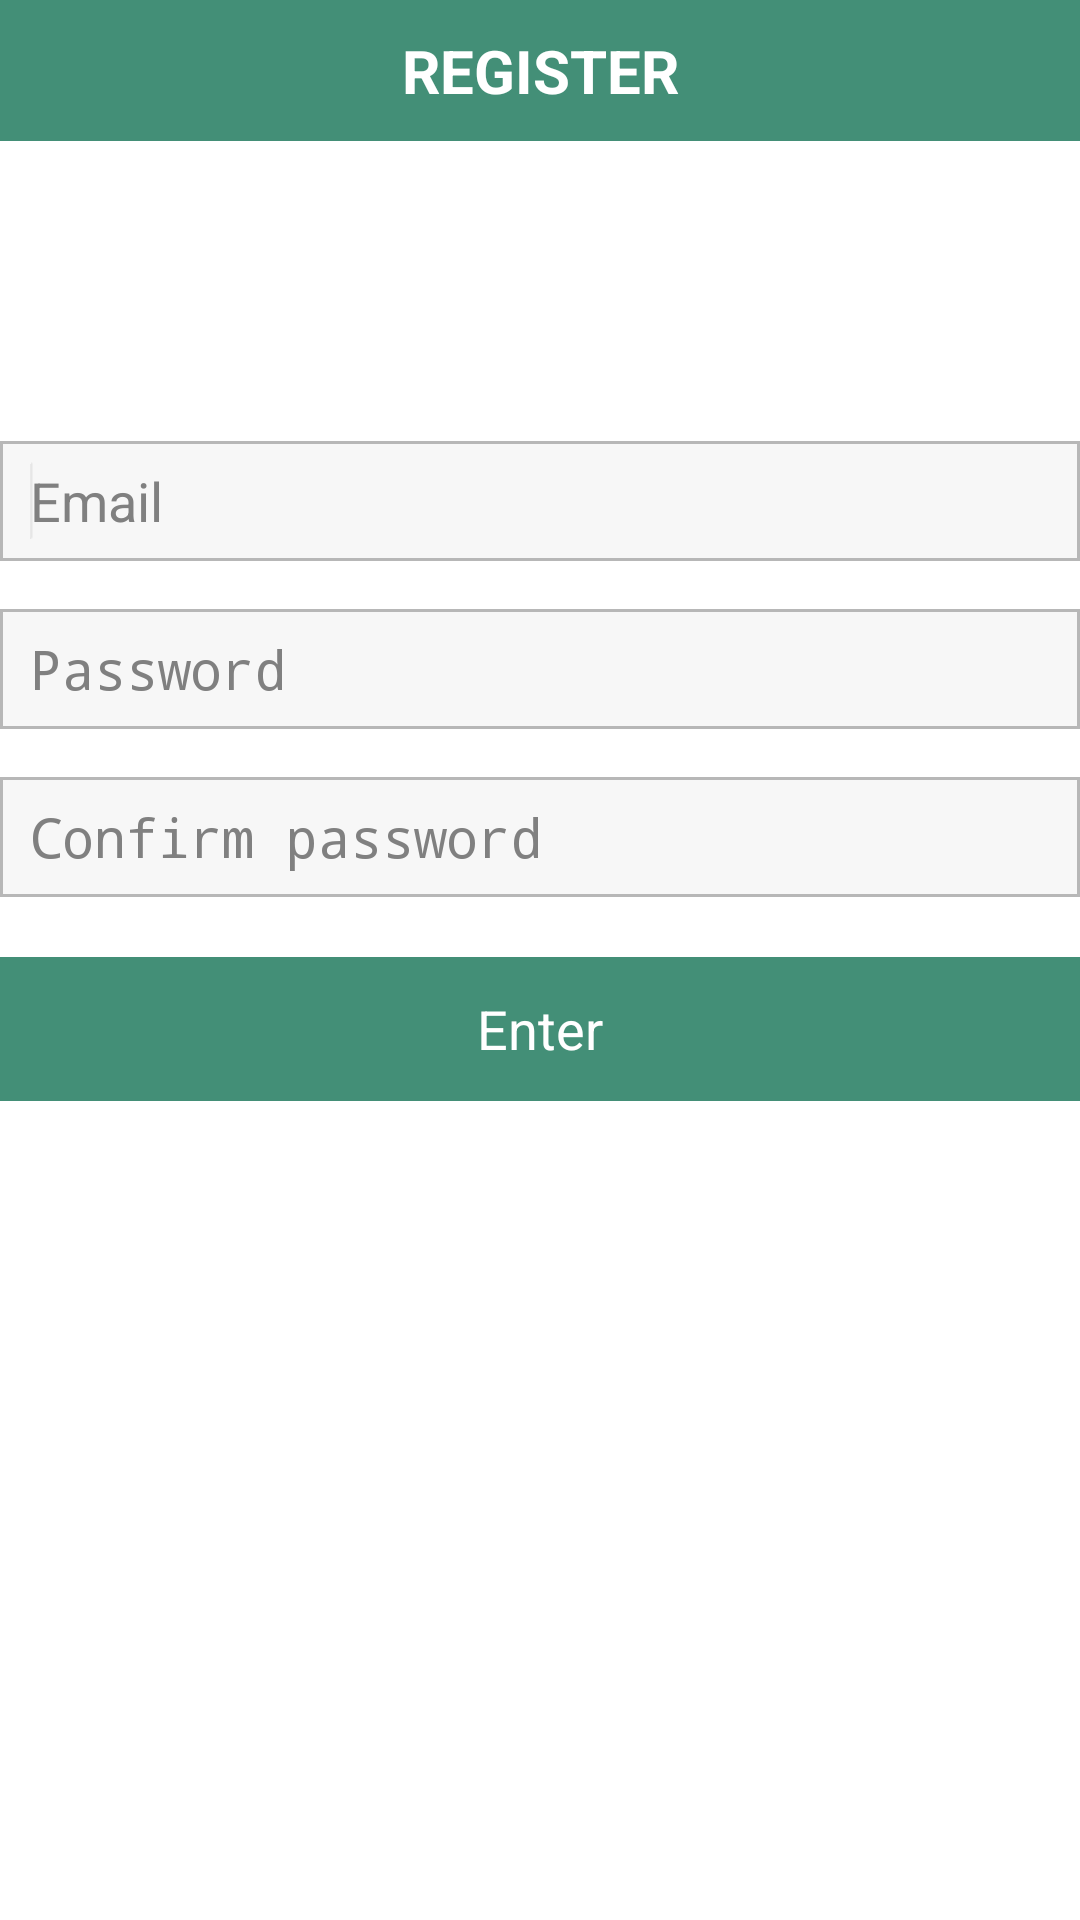

The Android layout XML behind this screen, and the referenced resources:
<!-- AndroidManifest.xml: application theme AppTheme -->
<!-- res/layout/activity_register.xml -->
<?xml version="1.0" encoding="utf-8"?>
<RelativeLayout xmlns:android="http://schemas.android.com/apk/res/android"
    android:layout_width="match_parent"
    android:layout_height="match_parent" >

    <TextView
        android:id="@+id/netName"
        android:layout_width="match_parent"
        android:layout_height="wrap_content"
        android:layout_alignParentTop="true"
        android:background="@color/mainColor"
        android:gravity="center"
        android:padding="10dp"
        android:text="REGISTER"
        android:textColor="#fff"
        android:textSize="20sp"
        android:textStyle="bold" />

    <EditText
        android:id="@+id/email"
        android:layout_width="match_parent"
        android:layout_height="40dp"
        android:layout_below="@+id/netName"
        android:layout_marginLeft="@dimen/activity_horizontal_margin"
        android:layout_marginRight="@dimen/activity_horizontal_margin"
        android:layout_marginTop="100dp"
        android:background="@drawable/edittext_bg"
        android:ems="10"
        android:paddingLeft="10dp"
        android:hint="Email"
        android:inputType="textEmailAddress" >

        <requestFocus />
    </EditText>

    <EditText
        android:id="@+id/pass"
        android:layout_width="match_parent"
        android:layout_height="40dp"
        android:layout_below="@+id/email"
        android:layout_centerHorizontal="true"
        android:layout_marginLeft="@dimen/activity_horizontal_margin"
        android:layout_marginRight="@dimen/activity_horizontal_margin"
        android:layout_marginTop="16dp"
        android:background="@drawable/edittext_bg"
        android:ems="10"
        android:paddingLeft="10dp"
        android:hint="Password"
        android:inputType="textPassword" />

    <EditText
        android:id="@+id/passAgain"
        android:layout_width="match_parent"
        android:layout_height="40dp"
        android:layout_below="@+id/pass"
        android:layout_centerHorizontal="true"
        android:layout_marginLeft="@dimen/activity_horizontal_margin"
        android:layout_marginRight="@dimen/activity_horizontal_margin"
        android:layout_marginTop="16dp"
        android:background="@drawable/edittext_bg"
        android:ems="10"
        android:paddingLeft="10dp"
        android:hint="Confirm password"
        android:inputType="textPassword" />

    <Button
        android:id="@+id/btnRegister"
        android:layout_width="wrap_content"
        android:layout_height="wrap_content"
        android:layout_alignLeft="@+id/email"
        android:layout_alignRight="@+id/email"
        android:layout_below="@+id/passAgain"
        android:layout_marginTop="20dp"
        android:background="@drawable/btn_login_selector"
        android:text="Enter"
        android:textColor="#fff" />

    <TextView
        android:id="@+id/tvLogin"
        android:layout_width="wrap_content"
        android:layout_height="wrap_content"
        android:layout_below="@+id/btnRegister"
        android:layout_centerHorizontal="true"
        android:layout_marginTop="15dp"
        android:textColor="#000" />

</RelativeLayout>
<!-- resources referenced by this layout -->
<resources>
  <color name="mainColor">#438F77</color>
  <!-- drawable btn_login_selector (drawable) -->
  <?xml version="1.0" encoding="utf-8"?>
  <selector xmlns:android="http://schemas.android.com/apk/res/android">
  
      <item android:state_pressed="true"><shape>
              <solid android:color="@color/mainColorDark" />
          </shape></item>
      <item><shape>
              <solid android:color="@color/mainColor" />
          </shape></item>
  
  </selector>
  <!-- drawable edittext_bg (drawable) -->
  <?xml version="1.0" encoding="utf-8"?>
  <layer-list
    xmlns:android="http://schemas.android.com/apk/res/android">
      <item>
          <shape>
              <solid android:color="#ffb7b7b7" />
          </shape>
      </item>
      <item android:left="1.0dip" android:top="1.0dip" android:right="1.0dip" android:bottom="1.0dip">
          <shape>
              <solid android:color="#fff7f7f7" />
          </shape>
      </item>
  </layer-list>
  <style name="AppTheme" parent="AppBaseTheme">
          
      </style>
  <color name="mainColorDark">#33691E</color>
  <style name="AppBaseTheme" parent="android:Theme.Holo.Light.NoActionBar">
          
      </style>
</resources>
